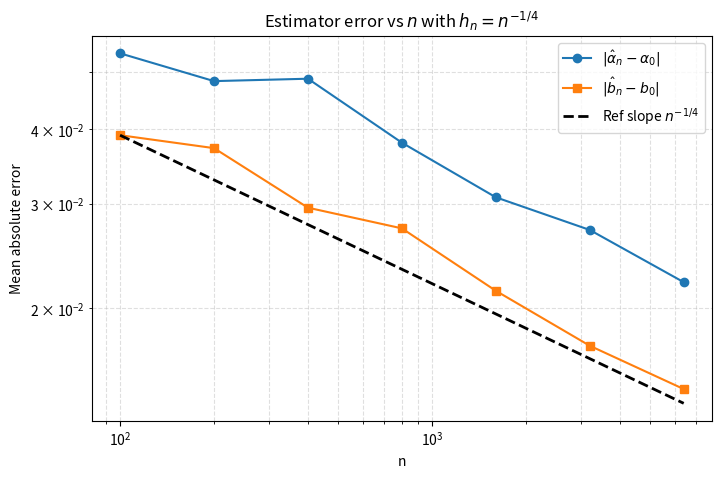

Python code for this plot:
import numpy as np
import matplotlib.pyplot as plt

# ============================================================
# Reproducibility
# ============================================================
SEED = 123
rng = np.random.default_rng(SEED)

# ============================================================
# Settings
# ============================================================
MC_REPS = 200
N_GRID = np.array([100, 200, 400, 800, 1600, 3200, 6400])
EPS = 1e-12

m0 = 0.0
sigma0 = 1.0

# ============================================================
# Bandwidth: h = c * n^{-1/4}
# ============================================================
BANDWIDTH_CONST = 1.0

def bandwidth(n, c=BANDWIDTH_CONST):
    return c * n ** (-1/4)

# ============================================================
# Kernel
# ============================================================
def epanechnikov_kernel(u):
    u = np.asarray(u)
    out = 0.75 * (1.0 - u**2)
    out[np.abs(u) > 1.0] = 0.0
    return out

# ============================================================
# 1D Gaussian W2 distance
# ============================================================
def w2_1d_gaussian(m, sigma, m_ref=m0, sigma_ref=sigma0):
    return np.sqrt((m - m_ref)**2 + (sigma - sigma_ref)**2)

# ============================================================
# Fixed design distribution
# ============================================================
def sample_design(n, rng):
    m = rng.uniform(-1.5, 1.5, size=n)
    sigma = rng.uniform(0.5, 1.5, size=n)
    return m, sigma

# ============================================================
# True signal fields
# ============================================================
def alpha_true(m, sigma):
    dm = m - m0
    ds = sigma - sigma0
    return 1.0 + 0.25 * dm - 0.20 * ds + 0.30 * dm**2

def b_true(m, sigma):
    dm = m - m0
    ds = sigma - sigma0
    return 1.5 + 0.15 * dm + 0.10 * ds + 0.25 * ds**2

alpha0 = alpha_true(m0, sigma0)
b0 = b_true(m0, sigma0)

# ============================================================
# Noise
# ============================================================
ETA_STD = 0.20
B_EPS_STD = 0.10

def sample_noise(n, rng):
    eta_eps = rng.normal(0.0, ETA_STD, size=n)
    b_eps = 1.0 + rng.normal(0.0, B_EPS_STD, size=n)
    return eta_eps, b_eps

# ============================================================
# Data generation
# ============================================================
def generate_scalar_gaussian_data(n, rng):
    m, sigma = sample_design(n, rng)

    alpha_i = alpha_true(m, sigma)
    b_i = b_true(m, sigma)

    eta_eps, b_eps = sample_noise(n, rng)

    q = eta_eps + b_eps * (alpha_i + b_i * m)
    gamma = b_eps * b_i * sigma

    return m, sigma, q, gamma

# ============================================================
# Kernel weights
# ============================================================
def kernel_weights(m, sigma, h):
    d = w2_1d_gaussian(m, sigma, m0, sigma0)
    return epanechnikov_kernel(d / (h + EPS))

# ============================================================
# Closed-form estimators using factored sums
# ============================================================
def estimate_alpha_b(m, sigma, q, gamma, K):
    S0 = np.sum(K)
    Sq = np.sum(q * K)
    Sm = np.sum(m * K)
    Ss = np.sum((m**2 + sigma**2) * K)
    Smq = np.sum(m * q * K)
    Sgs = np.sum(gamma * sigma * K)

    den = S0 * Ss - Sm**2

    alpha_num = Sq * Ss - Sm * (Smq + Sgs)
    b_num = S0 * (Smq + Sgs) - Sm * Sq

    alpha_hat = alpha_num / (den + EPS)
    b_hat = b_num / (den + EPS)

    return alpha_hat, b_hat

# ============================================================
# Containers
# ============================================================
alpha_errors = np.full((MC_REPS, len(N_GRID)), np.nan)
b_errors = np.full((MC_REPS, len(N_GRID)), np.nan)

# ============================================================
# Monte Carlo loop
# ============================================================
for n_idx, n in enumerate(N_GRID):
    h = bandwidth(n)
    print(f"Running n = {n}, h = {h:.4f}")

    for mc in range(MC_REPS):
        m, sigma, q, gamma = generate_scalar_gaussian_data(n, rng)
        K = kernel_weights(m, sigma, h)

        if np.sum(K) < 5:
            continue

        alpha_hat, b_hat = estimate_alpha_b(m, sigma, q, gamma, K)

        alpha_errors[mc, n_idx] = abs(alpha_hat - alpha0)
        b_errors[mc, n_idx] = abs(b_hat - b0)

# ============================================================
# Average errors over Monte Carlo repetitions
# ============================================================
alpha_mean_err = np.nanmean(alpha_errors, axis=0)
b_mean_err = np.nanmean(b_errors, axis=0)

print("\nalpha mean errors:")
print(alpha_mean_err)

print("\nb mean errors:")
print(b_mean_err)

# ============================================================
# Estimate slopes via log-log regression
# ============================================================
log_n = np.log(N_GRID)

log_alpha_err = np.log(alpha_mean_err)
log_b_err = np.log(b_mean_err)

# Fit: log(error) = a + slope * log(n)
alpha_slope, alpha_intercept = np.polyfit(log_n, log_alpha_err, 1)
b_slope, b_intercept = np.polyfit(log_n, log_b_err, 1)

print("\nEstimated convergence rates (log-log slopes):")
print(f"alpha slope ≈ {alpha_slope:.4f}")
print(f"b slope     ≈ {b_slope:.4f}")

# ============================================================
# Plot: error vs n
# ============================================================
plt.figure(figsize=(8, 5))
plt.loglog(N_GRID, alpha_mean_err, marker='o', label=r'$|\hat{\alpha}_n - \alpha_0|$')
plt.loglog(N_GRID, b_mean_err, marker='s', label=r'$|\hat{b}_n - b_0|$')

plt.xlabel("n")
plt.ylabel("Mean absolute error")
plt.title(r"Estimator error vs $n$ with $h_n = n^{-1/4}$")

# ============================================================
# Reference slope line: n^{-1/4}
# ============================================================
ref_n = N_GRID.astype(float)

# anchor the line at the first alpha error (you can change this)
anchor = b_mean_err[0]

ref_line = anchor * (ref_n / ref_n[0])**(-1/4)

plt.loglog(
    ref_n,
    ref_line,
    'k--',
    linewidth=2,
    label=r'Ref slope $n^{-1/4}$'
)

plt.legend()
plt.grid(True, which="both", ls="--", alpha=0.4)
plt.show()
